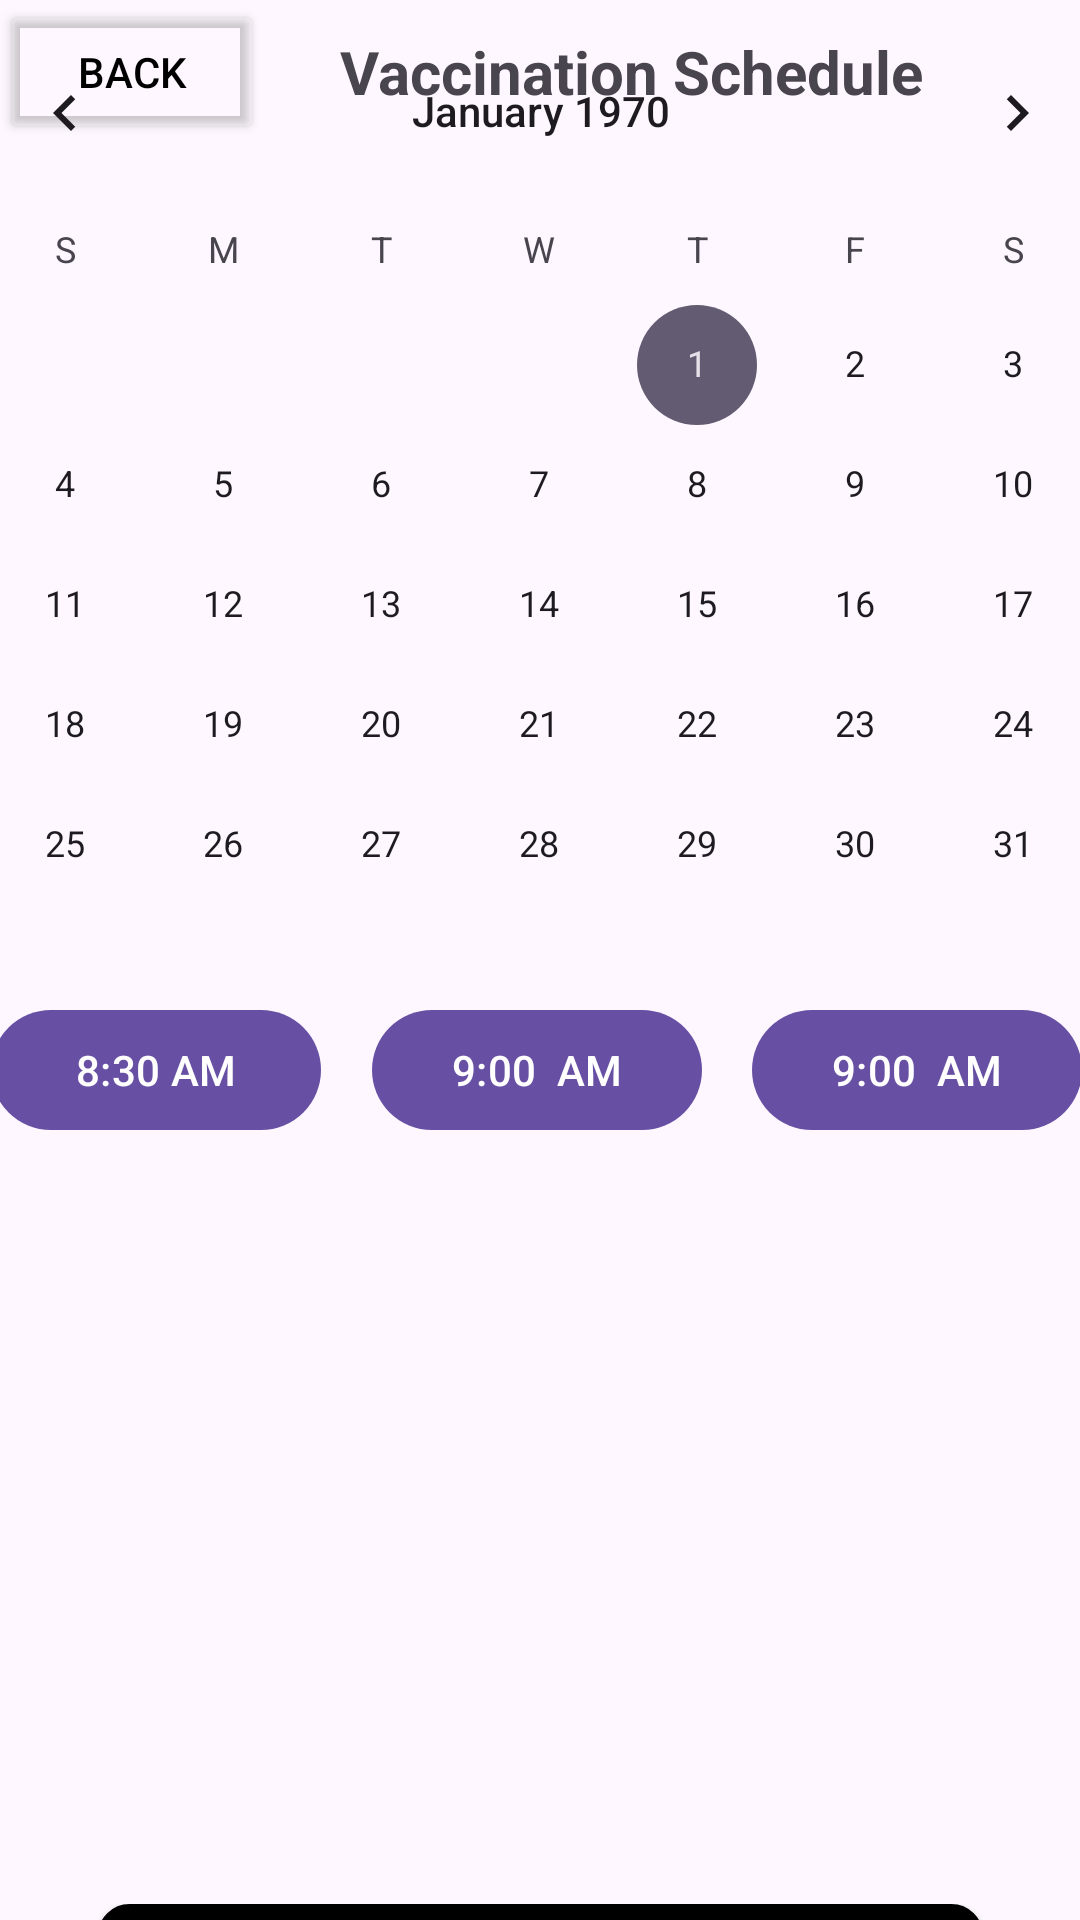

Produce the Android XML layout that renders to this screen, including the resource entries it uses.
<!-- AndroidManifest.xml: application theme Theme.LoginSystem -->
<!-- res/layout/activity_vaccine_schedule.xml -->
<?xml version="1.0" encoding="utf-8"?>
<androidx.constraintlayout.widget.ConstraintLayout xmlns:android="http://schemas.android.com/apk/res/android"
    xmlns:app="http://schemas.android.com/apk/res-auto"
    xmlns:tools="http://schemas.android.com/tools"
    android:id="@+id/main"
    android:layout_width="match_parent"
    android:layout_height="match_parent"
    tools:context=".VaccineSchedule">

    <LinearLayout
        android:id="@+id/linearLayout"
        android:layout_width="match_parent"
        android:layout_height="wrap_content"
        app:layout_constraintBottom_toBottomOf="parent"
        app:layout_constraintEnd_toEndOf="parent"
        app:layout_constraintHorizontal_bias="0.0"
        app:layout_constraintStart_toStartOf="parent"
        app:layout_constraintTop_toTopOf="parent"
        app:layout_constraintVertical_bias="0.0"
        android:orientation="horizontal">

        <LinearLayout
            app:layout_constraintBottom_toBottomOf="parent"
            app:layout_constraintTop_toTopOf="parent"
            android:layout_width="wrap_content"
            android:layout_height="wrap_content"
            tools:layout_editor_absoluteX="16dp">

            <Button
                android:id="@+id/buttonBack"
                android:layout_width="match_parent"
                android:layout_height="wrap_content"
                android:backgroundTint="@color/transparent"
                android:drawableLeft="@drawable/back_btn"
                android:text="@string/back_btn"
                android:textColor="@color/black"
                app:layout_constraintEnd_toEndOf="parent"
                app:layout_constraintHorizontal_bias="0.0"
                app:layout_constraintStart_toStartOf="parent"
                tools:layout_editor_absoluteY="4dp" />
        </LinearLayout>

        <LinearLayout
            android:layout_width="match_parent"
            android:layout_height="match_parent">

            <TextView
                android:layout_width="245dp"
                android:layout_height="match_parent"
                android:gravity="center"
                android:text="@string/vaccine_schedule"
                android:textSize="20sp"
                android:textStyle="bold" />
        </LinearLayout>

    </LinearLayout>

    <LinearLayout
        android:id="@+id/linearCalendar"
        android:layout_width="410dp"
        android:layout_height="329dp"
        android:orientation="vertical"
        app:layout_constraintBottom_toTopOf="@+id/scrollvsched"
        app:layout_constraintEnd_toEndOf="parent"
        app:layout_constraintStart_toStartOf="parent"
        app:layout_constraintTop_toBottomOf="@+id/linearLayout">

        <CalendarView
            android:id="@+id/calendarView"
            android:layout_width="match_parent"
            android:layout_height="match_parent"
            tools:layout_editor_absoluteX="3dp"
            tools:layout_editor_absoluteY="42dp" />


    </LinearLayout>

    <LinearLayout
        android:id="@+id/scrollvsched"
        android:layout_width="400dp"
        android:layout_height="302dp"
        app:layout_constraintBottom_toTopOf="@+id/linearLayout4"
        app:layout_constraintEnd_toEndOf="parent"
        app:layout_constraintStart_toStartOf="parent"
        app:layout_constraintTop_toBottomOf="@+id/linearCalendar">

        <ScrollView
            android:id="@+id/scrollView3"
            android:layout_width="397dp"
            android:layout_height="match_parent"
            android:layout_marginEnd="4dp"
            app:layout_constraintEnd_toEndOf="parent"
            app:layout_constraintHorizontal_bias="1.0"
            tools:layout_editor_absoluteY="374dp">

            <LinearLayout
                android:layout_width="match_parent"
                android:layout_height="wrap_content">

                <androidx.constraintlayout.widget.ConstraintLayout
                    android:layout_width="match_parent"
                    android:layout_height="match_parent">

                    <com.google.android.material.button.MaterialButton
                        android:id="@+id/materialButton1"
                        android:layout_width="110dp"
                        android:layout_height="wrap_content"
                        android:text="8:30 AM"
                        app:layout_constraintBottom_toBottomOf="parent"
                        app:layout_constraintEnd_toStartOf="@+id/materialButton2"
                        app:layout_constraintHorizontal_bias="0.578"
                        app:layout_constraintStart_toStartOf="parent"
                        app:layout_constraintTop_toTopOf="parent" />

                    <com.google.android.material.button.MaterialButton
                        android:id="@+id/materialButton2"
                        android:layout_width="110dp"
                        android:layout_height="wrap_content"
                        android:text="9:00  AM"
                        app:layout_constraintEnd_toStartOf="@id/materialButton3"
                        app:layout_constraintHorizontal_bias="0.571"
                        app:layout_constraintStart_toEndOf="@id/materialButton1"
                        app:layout_constraintTop_toTopOf="parent" />

                    <com.google.android.material.button.MaterialButton
                        android:id="@+id/materialButton3"
                        android:layout_width="110dp"
                        android:layout_height="wrap_content"
                        android:text="9:00  AM"
                        app:layout_constraintEnd_toEndOf="parent"
                        app:layout_constraintHorizontal_bias="0.982"
                        app:layout_constraintStart_toEndOf="@id/materialButton2"
                        app:layout_constraintTop_toTopOf="parent" />

                </androidx.constraintlayout.widget.ConstraintLayout>

            </LinearLayout>

        </ScrollView>
        
    </LinearLayout>

    <LinearLayout
        android:id="@+id/linearLayout4"
        android:layout_width="wrap_content"
        android:layout_height="wrap_content"
        app:layout_constraintBottom_toBottomOf="parent"
        app:layout_constraintEnd_toEndOf="parent"
        app:layout_constraintStart_toStartOf="parent"
        app:layout_constraintTop_toBottomOf="@+id/scrollvsched">

        <Button
            android:id="@+id/SaveScheduleButton"
            android:layout_width="295dp"
            android:layout_height="50dp"
            android:background="@drawable/button1"
            android:text="@string/save_sched"
            android:textColor="@color/white"
            app:layout_constraintBottom_toBottomOf="parent"
            app:layout_constraintEnd_toEndOf="parent"
            app:layout_constraintStart_toStartOf="parent"
            app:layout_constraintTop_toBottomOf="@+id/scrollView3"
            app:layout_constraintVertical_bias="1.0" />

    </LinearLayout>

</androidx.constraintlayout.widget.ConstraintLayout>
<!-- resources referenced by this layout -->
<resources>
  <color name="black">#FF000000</color>
  <color name="transparent">#00000000</color>
  <color name="white">#FFFFFFFF</color>
  <!-- drawable button1 (drawable) -->
  <?xml version="1.0" encoding="utf-8"?>
  <shape xmlns:android="http://schemas.android.com/apk/res/android">
      <stroke android:color="@color/black" android:width="1dp"/>
      <corners android:radius="10dp"/>
      <solid android:color="@color/black"/>
  
  </shape>
  <string name="back_btn">Back</string>
  <string name="save_sched">Save Schedule</string>
  <string name="vaccine_schedule">Vaccination Schedule</string>
  <style name="Theme.LoginSystem" parent="android:Theme.Material.Light.NoActionBar" />
</resources>
